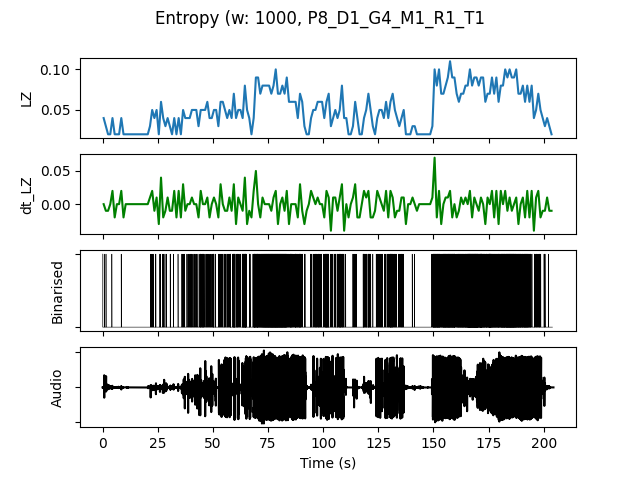

Values plotted in this chart, from the file beside it:
, t0, LZ, dt_LZ, IOI, nCounts
0.0, 0.0, 0.03986, 0.0, 0.5, 2
1.0, 1.0, 0.0299, -0.009966, 1.0, 1
2.0, 2.0, 0.01993, -0.009966, 0.0, 0
3.0, 3.0, 0.01993, 0.0, 0.0, 0
4.0, 4.0, 0.03986, 0.01993, 1.0, 1
5.0, 5.0, 0.01993, -0.01993, 0.0, 0
6.0, 6.0, 0.01993, 0.0, 0.0, 0
7.0, 7.0, 0.01993, 0.0, 0.0, 0
8.0, 8.0, 0.03986, 0.01993, 1.0, 1
9.0, 9.0, 0.01993, -0.01993, 0.0, 0
10.0, 10.0, 0.01993, 0.0, 0.0, 0
11.0, 11.0, 0.01993, 0.0, 0.0, 0
12.0, 12.0, 0.01993, 0.0, 0.0, 0
13.0, 13.0, 0.01993, 0.0, 0.0, 0
14.0, 14.0, 0.01993, 0.0, 0.0, 0
15.0, 15.0, 0.01993, 0.0, 0.0, 0
16.0, 16.0, 0.01993, 0.0, 0.0, 0
17.0, 17.0, 0.01993, 0.0, 0.0, 0
18.0, 18.0, 0.01993, 0.0, 0.0, 0
19.0, 19.0, 0.01993, 0.0, 0.0, 0
20.0, 20.0, 0.01993, 0.0, 0.0, 0
21.0, 21.0, 0.0299, 0.009966, 1.0, 1
22.0, 22.0, 0.04983, 0.01993, 0.5, 2
23.0, 23.0, 0.03986, -0.009966, 1.0, 1
24.0, 24.0, 0.04983, 0.009966, 0.5, 2
25.0, 25.0, 0.01993, -0.0299, 0.0, 0
26.0, 26.0, 0.05979, 0.03986, 0.5, 2
27.0, 27.0, 0.03986, -0.01993, 0.3333, 3
28.0, 28.0, 0.0299, -0.009966, 1.0, 1
29.0, 29.0, 0.03986, 0.009966, 1.0, 1
30.0, 30.0, 0.0299, -0.009966, 0.5, 2
31.0, 31.0, 0.01993, -0.009966, 0.0, 0
32.0, 32.0, 0.03986, 0.01993, 1.0, 1
33.0, 33.0, 0.01993, -0.01993, 0.0, 0
34.0, 34.0, 0.03986, 0.01993, 1.0, 1
35.0, 35.0, 0.01993, -0.01993, 0.0, 0
36.0, 36.0, 0.04983, 0.0299, 0.3333, 3
37.0, 37.0, 0.03986, -0.009966, 1.0, 1
38.0, 38.0, 0.03986, 0.0, 0.5, 2
39.0, 39.0, 0.03986, 0.0, 0.5, 2
40.0, 40.0, 0.04983, 0.009966, 0.5, 2
41.0, 41.0, 0.04983, 0.0, 0.5, 2
42.0, 42.0, 0.04983, 0.0, 0.3333, 3
43.0, 43.0, 0.0299, -0.01993, 1.0, 1
44.0, 44.0, 0.04983, 0.01993, 0.25, 4
45.0, 45.0, 0.04983, 0.0, 0.25, 4
46.0, 46.0, 0.04983, 0.0, 0.3333, 3
47.0, 47.0, 0.05979, 0.009966, 0.3333, 3
48.0, 48.0, 0.03986, -0.01993, 0.5, 2
49.0, 49.0, 0.03986, 0.0, 0.5, 2
50.0, 50.0, 0.04983, 0.009966, 0.3333, 3
51.0, 51.0, 0.04983, 0.0, 0.5, 2
52.0, 52.0, 0.0299, -0.01993, 1.0, 1
53.0, 53.0, 0.05979, 0.0299, 0.5, 2
54.0, 54.0, 0.05979, 0.0, 0.5, 2
55.0, 55.0, 0.04983, -0.009966, 0.3333, 3
56.0, 56.0, 0.03986, -0.009966, 0.5, 2
57.0, 57.0, 0.04983, 0.009966, 0.3333, 3
58.0, 58.0, 0.03986, -0.009966, 0.5, 2
59.0, 59.0, 0.06976, 0.0299, 0.1429, 7
... 144 more rows
